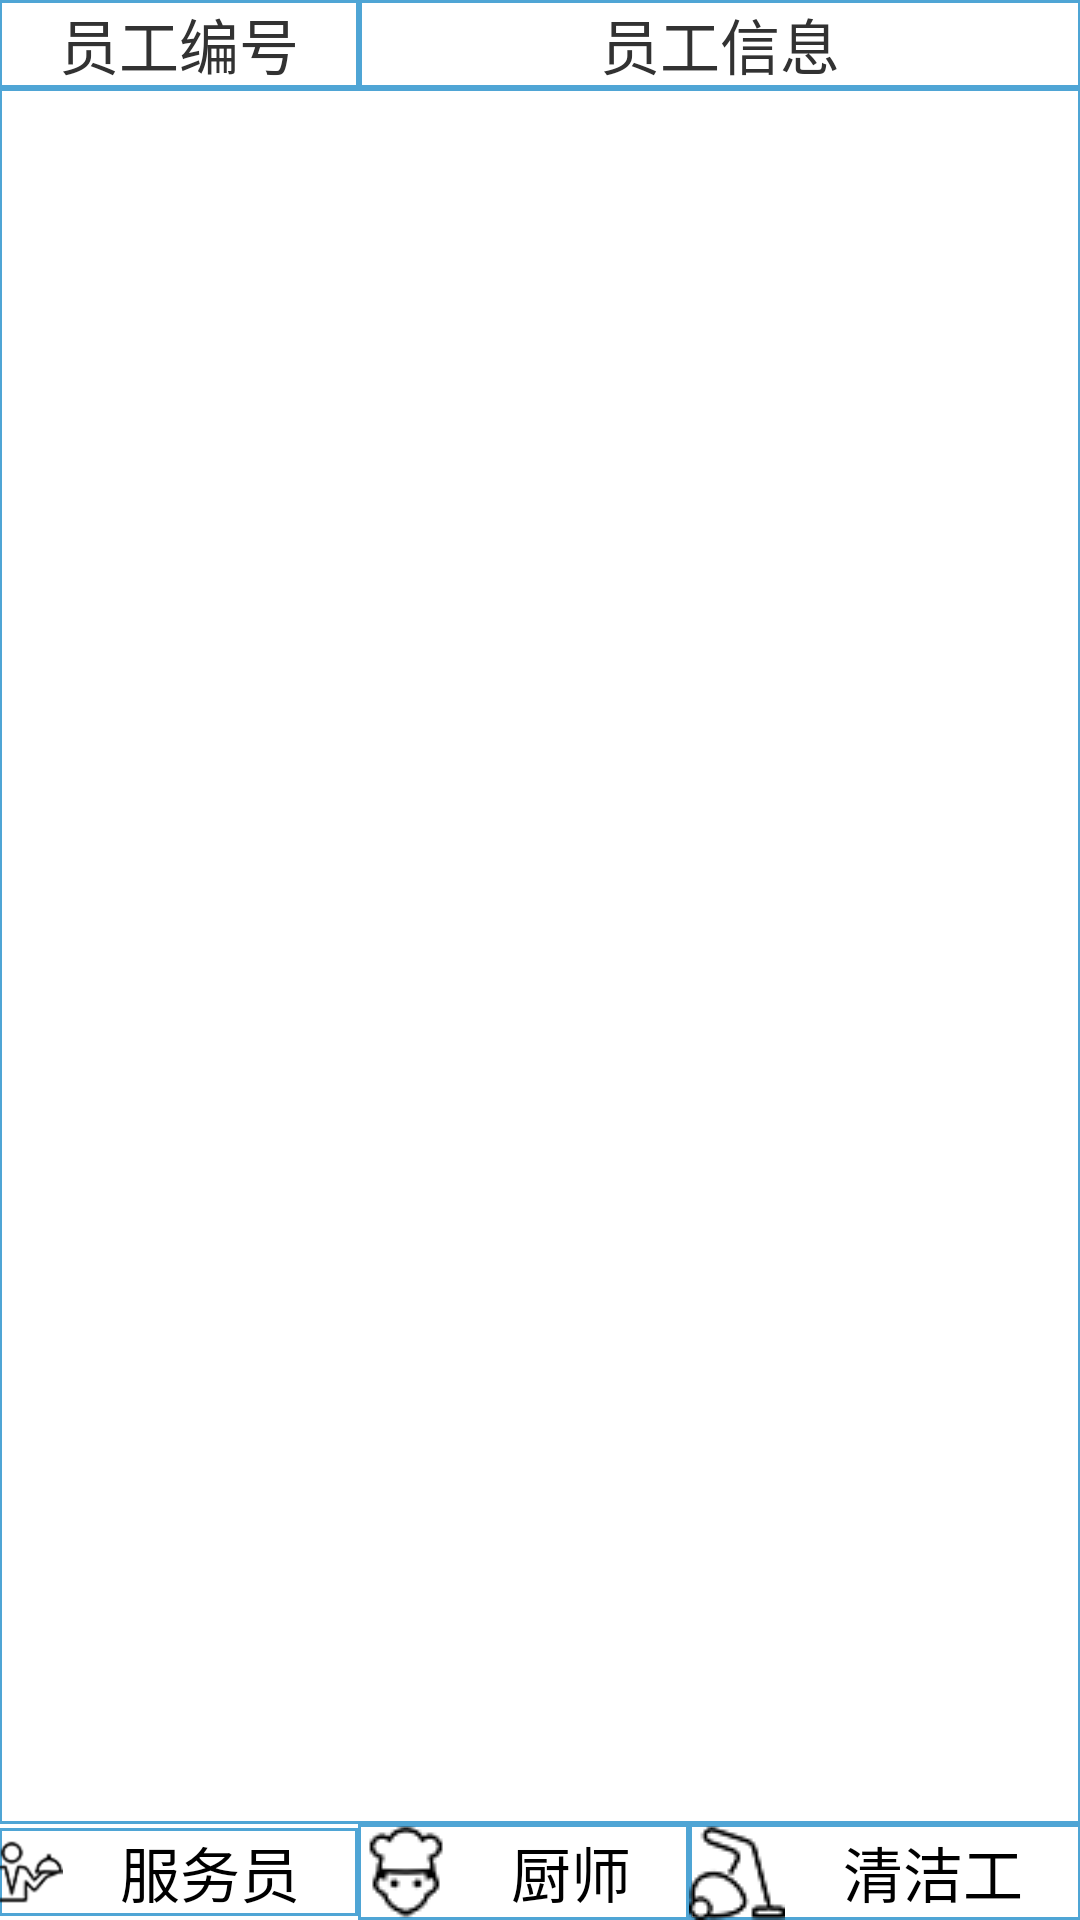

Reconstruct the res/layout file that produces this screen, plus the resources it refers to.
<!-- AndroidManifest.xml: application theme AppTheme -->
<!-- res/layout/activity_staff.xml -->
<LinearLayout xmlns:android="http://schemas.android.com/apk/res/android"
    xmlns:tools="http://schemas.android.com/tools"
    android:layout_width="match_parent"
    android:layout_height="match_parent"
    android:orientation="vertical"
    android:paddingLeft="@dimen/activity_horizontal_margin"
    android:paddingRight="@dimen/activity_horizontal_margin"
    android:paddingTop="@dimen/activity_vertical_margin"
    tools:context=".StaffActivity" >

    <TableLayout
        android:layout_width="match_parent"
        android:layout_height="0dp"
        android:layout_weight="6" >

        <TableRow>

            <TextView
                android:id="@+id/text1"
                android:layout_width="0dp"
                android:layout_height="wrap_content"
                android:layout_weight="1"
                android:background="@drawable/textview_border"
                android:gravity="center"
                android:text="@string/text1"
                android:textSize="20sp" />

            <TextView
                android:id="@+id/text2"
                android:layout_width="0dp"
                android:layout_height="wrap_content"
                android:layout_weight="2"
                android:background="@drawable/textview_border"
                android:gravity="center"
                android:text="@string/text2"
                android:textSize="20sp" />
        </TableRow>

        <ListView
            android:id="@+id/lvStaff"
            android:layout_width="match_parent"
            android:layout_height="match_parent"
            android:layout_weight="1"
            android:background="@drawable/textview_border"
            android:clipToPadding="false" >
        </ListView>
    </TableLayout>

    

    <TableLayout
        android:id="@+id/table1"
        android:layout_width="match_parent"
        android:layout_height="wrap_content" >

        <TableRow>

            <Button
                android:layout_width="wrap_content"
                android:layout_height="wrap_content"
                android:layout_weight="1"
                android:background="@drawable/textview_border"
                android:drawableLeft="@drawable/waiter2"
                android:onClick="waiterSelected"
                android:text="@string/waiter"
                android:textSize="20sp" />

            <Button
                android:layout_width="wrap_content"
                android:layout_height="wrap_content"
                android:layout_weight="1"
                android:background="@drawable/textview_border"
                android:drawableLeft="@drawable/cook"
                android:onClick="chefSelected"
                android:text="@string/cook"
                android:textSize="20sp" />

            <Button
                android:layout_width="wrap_content"
                android:layout_height="wrap_content"
                android:layout_weight="1"
                android:background="@drawable/textview_border"
                android:drawableLeft="@drawable/vacuum_cleaner"
                android:onClick="busboySelected"
                android:text="@string/cleaner"
                android:textSize="20sp" />
        </TableRow>
    </TableLayout>

</LinearLayout>
<!-- resources referenced by this layout -->
<resources>
  <!-- drawable cook: png bitmap (drawable-mdpi, 15017 bytes) -->
  <!-- drawable textview_border (drawable) -->
  <?xml version="1.0" encoding="utf-8"?>
  <shape xmlns:android="http://schemas.android.com/apk/res/android" android:shape="rectangle" >  
     <solid android:color="#ffffff" />  
     <stroke android:width="1dip" android:color="#4fa5d5"/>  
  </shape>
  <!-- drawable vacuum_cleaner: png bitmap (drawable-mdpi, 15094 bytes) -->
  <!-- drawable waiter2: png bitmap (drawable-hdpi, 15187 bytes) -->
  <string name="cleaner">清洁工</string>
  <string name="cook">厨师</string>
  <string name="text1">员工编号</string>
  <string name="text2">员工信息</string>
  <string name="waiter">服务员</string>
  <style name="AppTheme" parent="AppBaseTheme">
          
      </style>
  <style name="AppBaseTheme" parent="android:Theme.Light">
          
      </style>
</resources>
